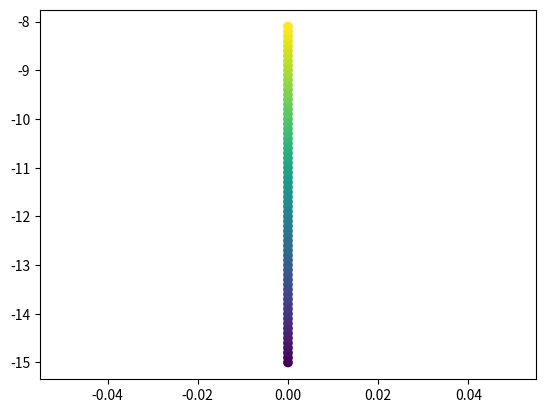

This figure's Python source:
import matplotlib.pyplot as plt
import numpy as np

def colour_map():
    space = np.arange(-15, -8, 0.1)
    fig, ax = plt.subplots()

    ax.scatter(np.zeros(len(space)), space, c=space, cmap='viridis')

    # plt.show()
    plt.savefig("ColourBar.pdf")



if __name__ == "__main__":
    colour_map()
